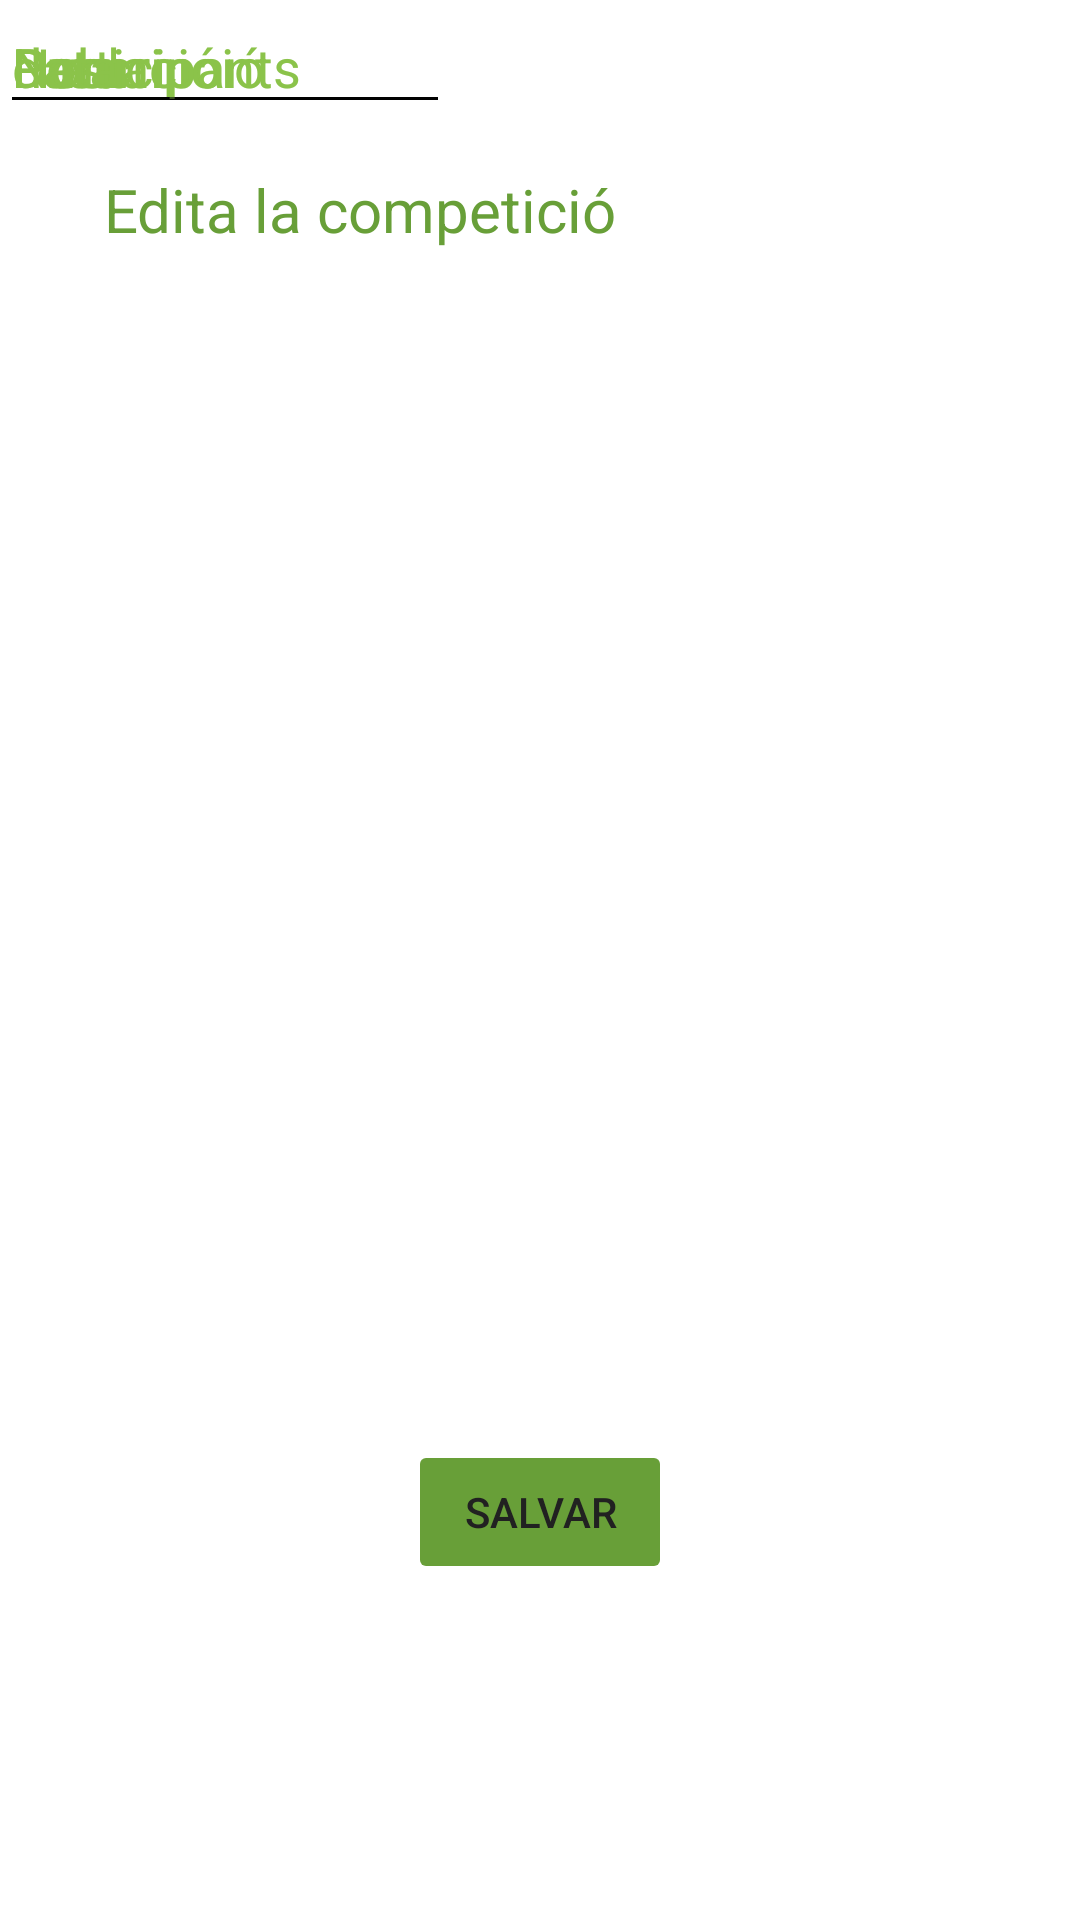

Here is an Android app screen rendered from its layout file. Give the layout XML and the strings, colors and styles it references.
<!-- AndroidManifest.xml: application theme Theme.jbaucellsssales -->
<!-- res/layout/activity_add_competicio.xml -->
<?xml version="1.0" encoding="utf-8"?>
<androidx.constraintlayout.widget.ConstraintLayout
    xmlns:android="http://schemas.android.com/apk/res/android"
    xmlns:app="http://schemas.android.com/apk/res-auto"
    xmlns:tools="http://schemas.android.com/tools"
    android:layout_width="match_parent"
    android:layout_height="match_parent">

    <Button
        android:id="@+id/salvarCompeticio"
        android:layout_width="wrap_content"
        android:layout_height="wrap_content"
        android:layout_gravity="start"
        android:layout_marginStart="48dp"
        android:layout_marginTop="16dp"
        android:layout_marginEnd="48dp"
        android:layout_marginBottom="112dp"
        android:enabled="false"
        android:text="Salvar"
        android:textColor="#212121"
        app:backgroundTint="#689F38"
        app:layout_constraintBottom_toBottomOf="parent"
        app:layout_constraintEnd_toEndOf="parent"
        app:layout_constraintStart_toStartOf="parent"
        app:layout_constraintTop_toBottomOf="@+id/password"
        app:layout_constraintVertical_bias="0.182" />

    <EditText
        android:id="@+id/descripcioCompeticio"
        android:layout_width="wrap_content"
        android:layout_height="wrap_content"
        android:width="150"
        android:ems="10"
        android:hint="Descripció"
        android:inputType="date"
        android:textColor="#689F38"
        android:textColorHint="#8BC34A"
        app:layout_constraintEnd_toEndOf="@+id/dataCompeticio"
        app:layout_constraintHorizontal_bias="0.0"
        app:layout_constraintStart_toStartOf="@+id/dataCompeticio"
        tools:layout_editor_absoluteY="421dp" />

    <TextView
        android:id="@+id/textView6"
        android:layout_width="wrap_content"
        android:layout_height="wrap_content"
        android:text="Edita la competició"
        android:textColor="#689F38"
        android:textSize="20sp"
        app:layout_constraintBottom_toBottomOf="parent"
        app:layout_constraintEnd_toEndOf="parent"
        app:layout_constraintHorizontal_bias="0.183"
        app:layout_constraintStart_toStartOf="parent"
        app:layout_constraintTop_toTopOf="parent"
        app:layout_constraintVertical_bias="0.092" />

    <EditText
        android:id="@+id/poblacioCompeticio"
        android:layout_width="wrap_content"
        android:layout_height="wrap_content"
        android:width="150"
        android:ems="10"
        android:hint="Població"
        android:inputType="textPersonName"
        android:textColor="#689F38"
        android:textColorHint="#8BC34A"
        app:layout_constraintEnd_toEndOf="@+id/preuCompeticio"
        app:layout_constraintHorizontal_bias="0.0"
        app:layout_constraintStart_toStartOf="@+id/preuCompeticio"
        tools:layout_editor_absoluteY="244dp" />

    <EditText
        android:id="@+id/preuCompeticio"
        android:layout_width="wrap_content"
        android:layout_height="wrap_content"
        android:width="150"
        android:ems="10"
        android:hint="Preu"
        android:inputType="number"
        android:textColor="#689F38"
        android:textColorHint="#8BC34A"
        app:layout_constraintEnd_toEndOf="@+id/nomCompeticio"
        app:layout_constraintHorizontal_bias="0.0"
        app:layout_constraintStart_toStartOf="@+id/nomCompeticio"
        tools:layout_editor_absoluteY="187dp" />

    <EditText
        android:id="@+id/nomCompeticio"
        android:layout_width="wrap_content"
        android:layout_height="wrap_content"
        android:width="150"
        android:ems="10"
        android:hint="Nom"
        android:inputType="textPersonName"
        android:textColor="#689F38"
        android:textColorHint="#8BC34A"
        tools:layout_editor_absoluteX="44dp"
        tools:layout_editor_absoluteY="131dp" />

    <EditText
        android:id="@+id/ParticipantsCompeticio"
        android:layout_width="wrap_content"
        android:layout_height="wrap_content"
        android:width="150"
        android:ems="10"
        android:hint="Participants"
        android:inputType="number"
        android:textColor="#689F38"
        android:textColorHint="#8BC34A"
        app:layout_constraintEnd_toEndOf="@+id/poblacioCompeticio"
        app:layout_constraintHorizontal_bias="0.0"
        app:layout_constraintStart_toStartOf="@+id/poblacioCompeticio"
        tools:layout_editor_absoluteY="302dp" />

    <EditText
        android:id="@+id/dataCompeticio"
        android:layout_width="wrap_content"
        android:layout_height="wrap_content"
        android:width="150"
        android:ems="10"
        android:hint="data"
        android:inputType="date"
        android:textColor="#689F38"
        android:textColorHint="#8BC34A"
        app:layout_constraintEnd_toEndOf="@+id/ParticipantsCompeticio"
        app:layout_constraintHorizontal_bias="0.0"
        app:layout_constraintStart_toStartOf="@+id/ParticipantsCompeticio"
        tools:layout_editor_absoluteY="361dp" />

</androidx.constraintlayout.widget.ConstraintLayout>
<!-- resources referenced by this layout -->
<resources>
  <style name="Theme.jbaucellsssales" parent="Theme.MaterialComponents.DayNight.DarkActionBar">
          
          <item name="colorPrimary">@color/primary</item>
          <item name="colorPrimaryVariant">@color/primary_dark</item>
          <item name="colorOnPrimary">@color/primary_text</item>
          
          <item name="colorSecondary">@color/secondary_text</item>
          <item name="colorSecondaryVariant">@color/teal_700</item>
          <item name="colorOnSecondary">@color/black</item>
          
          <item name="android:statusBarColor" tools:targetApi="l">?attr/colorPrimaryVariant</item>
          
          <item name="windowActionBar">false</item>
          <item name="windowNoTitle">true</item>
      </style>
  <color name="primary">#8BC34A</color>
  <color name="primary_dark">#689F38</color>
  <color name="primary_text">#212121</color>
  <color name="secondary_text">#757575</color>
  <color name="teal_700">#FF018786</color>
  <color name="black">#FF000000</color>
</resources>
